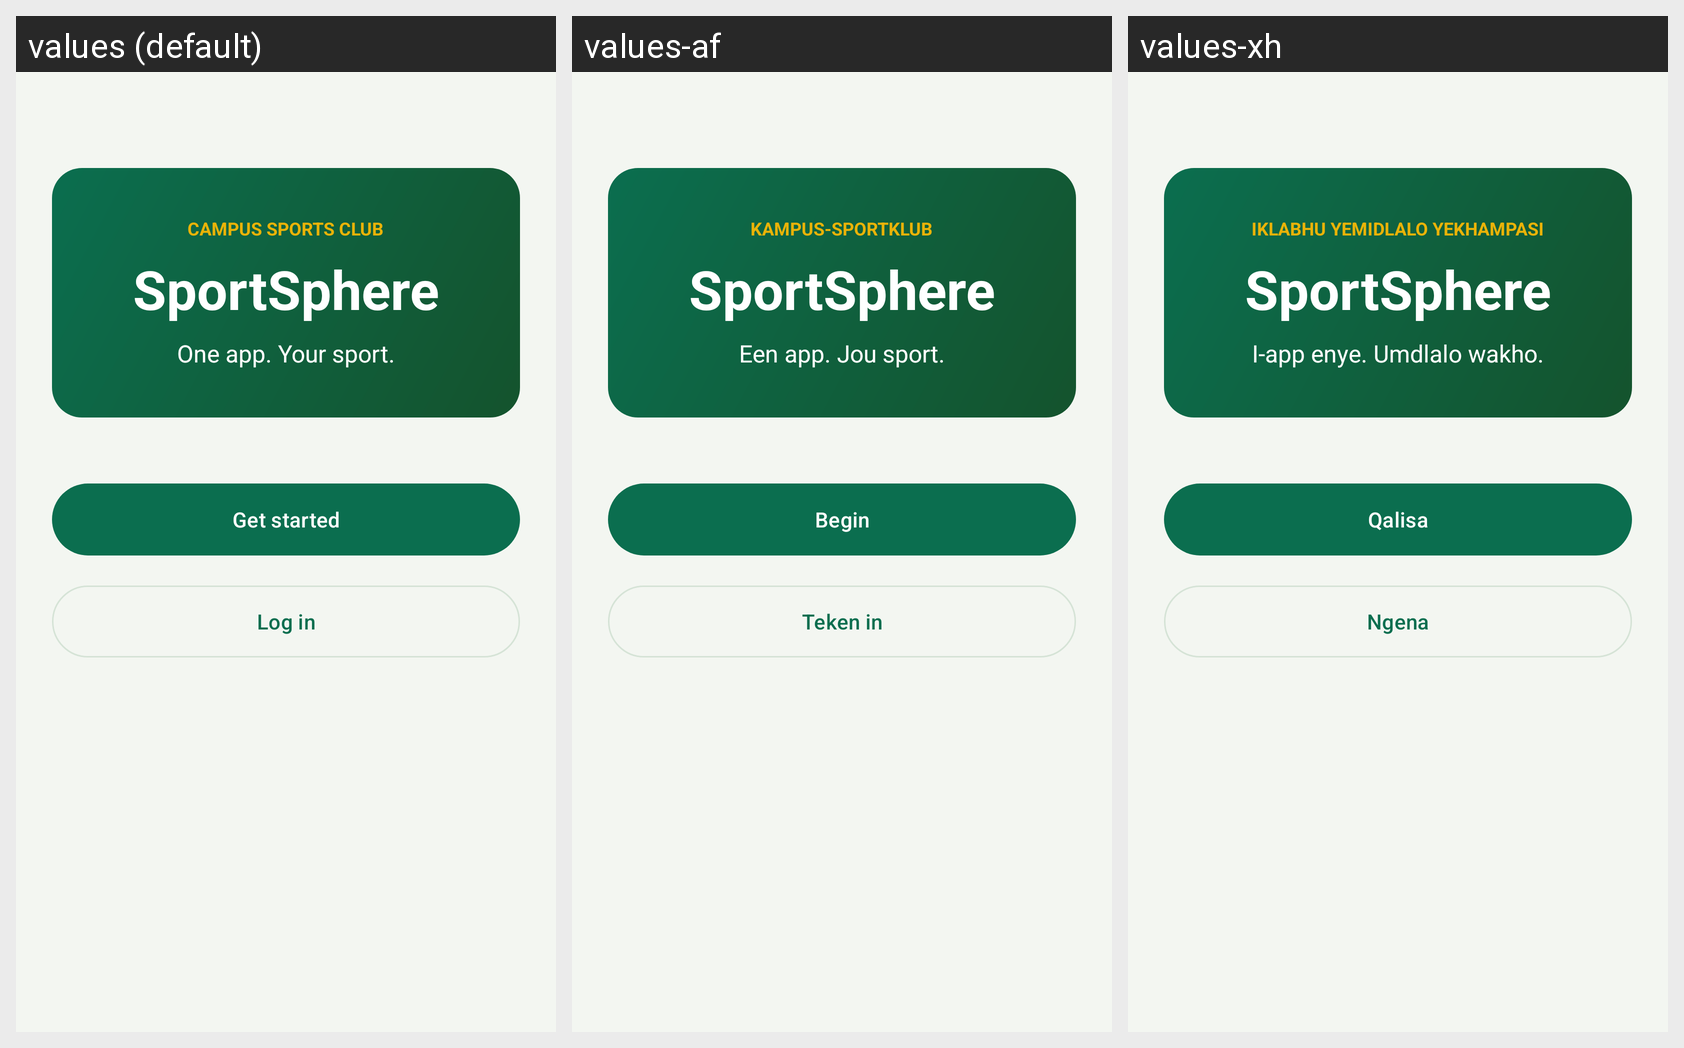

For this localized Android screen grid, give each drawn string resource with its value in every locale shown.
Android screen res/layout/fragment_welcome.xml rendered under 3 locales, left to right: values (default), values-af, values-xh. Device: Nexus 5 (rendered at 1080×1920; each locale shown at half size, 540×960, under a caption strip naming it); theme Theme.Prog7314_Part2.
Strings drawn on this screen, with the default value and each locale's value (text and hints the layout hard-codes, and strings that could not be matched under every locale, appear in the picture but are not listed):

welcome_kicker
  values: Campus sports club
  values-af: Kampus-sportklub
  values-xh: Iklabhu yemidlalo yekhampasi

app_name
  values: SportSphere
  values-af: SportSphere  [not translated; the default value is used]
  values-xh: SportSphere  [not translated; the default value is used]

tagline
  values: One app. Your sport.
  values-af: Een app. Jou sport.
  values-xh: I-app enye. Umdlalo wakho.

get_started
  values: Get started
  values-af: Begin
  values-xh: Qalisa

login
  values: Log in
  values-af: Teken in
  values-xh: Ngena
